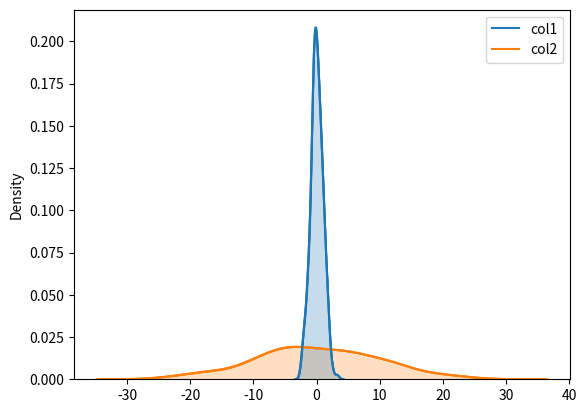

Here is the Python script that generated this plot: (Note: this script raises an exception after producing the figure.)
import numpy as np
import pandas as pd
from numpy.random import randn
from scipy import stats
import matplotlib as mpl
import matplotlib.pyplot as plt
import seaborn as sns

mean =[0,0]
covariance = [[1,0],[0,100]]

ds = np.random.multivariate_normal(mean,covariance,500)

dframe = pd.DataFrame(ds, columns=['col1', 'col2'])

fig = sns.kdeplot(dframe).get_figure()
fig.savefig('neversaynever.png')

#properties of shade

fig2 = sns.kdeplot(dframe, shade=True, color='green').get_figure()
fig2.savefig('justinbieber.png')

fig3 = sns.kdeplot(dframe,color='green',bw='silverman').get_figure()
fig3.savefig('greenmango2.png')

#kind variable
fig4 = sns.jointplot('col1','col2', dframe, kind='kde')
fig4.savefig('hara_bara_kabab.png')
